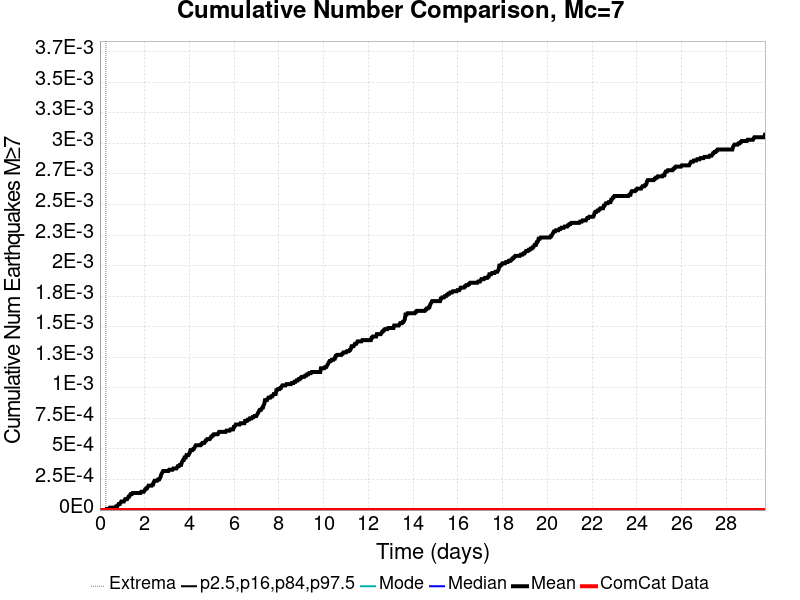

Data behind this chart, as committed beside it:
Time (days), ComCat Data, Simulation Mean, Simulation Median, Simulation Mode, Simulation Minimum, Simulation Maximum, 2.5 %-ile, 16 %-ile, 84 %-ile, 97.5 %-ile
0.0, 0.0, 0.0, 0.0, 0.0, 0.0, 0.0, 0.0, 0.0, 0.0, 0.0
0.02975, 0.0, 0.0, 0.0, 0.0, 0.0, 0.0, 0.0, 0.0, 0.0, 0.0
0.05951, 0.0, 0.0, 0.0, 0.0, 0.0, 0.0, 0.0, 0.0, 0.0, 0.0
0.08926, 0.0, 0.0, 0.0, 0.0, 0.0, 0.0, 0.0, 0.0, 0.0, 0.0
0.119, 0.0, 0.0, 0.0, 0.0, 0.0, 0.0, 0.0, 0.0, 0.0, 0.0
0.1488, 0.0, 0.0, 0.0, 0.0, 0.0, 0.0, 0.0, 0.0, 0.0, 0.0
0.1785, 0.0, 0.0, 0.0, 0.0, 0.0, 0.0, 0.0, 0.0, 0.0, 0.0
0.2083, 0.0, 0.0, 0.0, 0.0, 0.0, 0.0, 0.0, 0.0, 0.0, 0.0
0.238, 0.0, 0.0, 0.0, 0.0, 0.0, 0.0, 0.0, 0.0, 0.0, 0.0
0.2678, 0.0, 0.0, 0.0, 0.0, 0.0, 0.0, 0.0, 0.0, 0.0, 0.0
0.2975, 0.0, 1.0E-5, 0.0, 0.0, 0.0, 1.0, 0.0, 0.0, 0.0, 0.0
0.3273, 0.0, 1.0E-5, 0.0, 0.0, 0.0, 1.0, 0.0, 0.0, 0.0, 0.0
0.357, 0.0, 1.0E-5, 0.0, 0.0, 0.0, 1.0, 0.0, 0.0, 0.0, 0.0
0.3868, 0.0, 1.0E-5, 0.0, 0.0, 0.0, 1.0, 0.0, 0.0, 0.0, 0.0
0.4165, 0.0, 1.0E-5, 0.0, 0.0, 0.0, 1.0, 0.0, 0.0, 0.0, 0.0
0.4463, 0.0, 2.0E-5, 0.0, 0.0, 0.0, 1.0, 0.0, 0.0, 0.0, 0.0
0.476, 0.0, 2.0E-5, 0.0, 0.0, 0.0, 1.0, 0.0, 0.0, 0.0, 0.0
0.5058, 0.0, 2.0E-5, 0.0, 0.0, 0.0, 1.0, 0.0, 0.0, 0.0, 0.0
0.5355, 0.0, 2.0E-5, 0.0, 0.0, 0.0, 1.0, 0.0, 0.0, 0.0, 0.0
0.5653, 0.0, 2.0E-5, 0.0, 0.0, 0.0, 1.0, 0.0, 0.0, 0.0, 0.0
0.5951, 0.0, 2.0E-5, 0.0, 0.0, 0.0, 1.0, 0.0, 0.0, 0.0, 0.0
0.6248, 0.0, 2.0E-5, 0.0, 0.0, 0.0, 1.0, 0.0, 0.0, 0.0, 0.0
0.6546, 0.0, 2.0E-5, 0.0, 0.0, 0.0, 1.0, 0.0, 0.0, 0.0, 0.0
0.6843, 0.0, 2.0E-5, 0.0, 0.0, 0.0, 1.0, 0.0, 0.0, 0.0, 0.0
0.7141, 0.0, 3.0E-5, 0.0, 0.0, 0.0, 1.0, 0.0, 0.0, 0.0, 0.0
0.7438, 0.0, 3.0E-5, 0.0, 0.0, 0.0, 1.0, 0.0, 0.0, 0.0, 0.0
0.7736, 0.0, 3.0E-5, 0.0, 0.0, 0.0, 1.0, 0.0, 0.0, 0.0, 0.0
0.8033, 0.0, 4.0E-5, 0.0, 0.0, 0.0, 1.0, 0.0, 0.0, 0.0, 0.0
0.8331, 0.0, 5.0E-5, 0.0, 0.0, 0.0, 1.0, 0.0, 0.0, 0.0, 0.0
0.8628, 0.0, 5.0E-5, 0.0, 0.0, 0.0, 1.0, 0.0, 0.0, 0.0, 0.0
0.8926, 0.0, 5.0E-5, 0.0, 0.0, 0.0, 1.0, 0.0, 0.0, 0.0, 0.0
0.9223, 0.0, 6.0E-5, 0.0, 0.0, 0.0, 1.0, 0.0, 0.0, 0.0, 0.0
0.9521, 0.0, 7.0E-5, 0.0, 0.0, 0.0, 1.0, 0.0, 0.0, 0.0, 0.0
0.9818, 0.0, 7.0E-5, 0.0, 0.0, 0.0, 1.0, 0.0, 0.0, 0.0, 0.0
1.012, 0.0, 7.0E-5, 0.0, 0.0, 0.0, 1.0, 0.0, 0.0, 0.0, 0.0
1.041, 0.0, 7.0E-5, 0.0, 0.0, 0.0, 1.0, 0.0, 0.0, 0.0, 0.0
1.071, 0.0, 7.0E-5, 0.0, 0.0, 0.0, 1.0, 0.0, 0.0, 0.0, 0.0
1.101, 0.0, 8.0E-5, 0.0, 0.0, 0.0, 1.0, 0.0, 0.0, 0.0, 0.0
1.131, 0.0, 9.0E-5, 0.0, 0.0, 0.0, 1.0, 0.0, 0.0, 0.0, 0.0
1.16, 0.0, 9.0E-5, 0.0, 0.0, 0.0, 1.0, 0.0, 0.0, 0.0, 0.0
1.19, 0.0, 9.0E-5, 0.0, 0.0, 0.0, 1.0, 0.0, 0.0, 0.0, 0.0
1.22, 0.0, 9.0E-5, 0.0, 0.0, 0.0, 1.0, 0.0, 0.0, 0.0, 0.0
1.25, 0.0, 1.0E-4, 0.0, 0.0, 0.0, 1.0, 0.0, 0.0, 0.0, 0.0
1.279, 0.0, 1.1E-4, 0.0, 0.0, 0.0, 1.0, 0.0, 0.0, 0.0, 0.0
1.309, 0.0, 1.1E-4, 0.0, 0.0, 0.0, 1.0, 0.0, 0.0, 0.0, 0.0
1.339, 0.0, 1.2E-4, 0.0, 0.0, 0.0, 1.0, 0.0, 0.0, 0.0, 0.0
1.369, 0.0, 1.3E-4, 0.0, 0.0, 0.0, 1.0, 0.0, 0.0, 0.0, 0.0
1.398, 0.0, 1.3E-4, 0.0, 0.0, 0.0, 1.0, 0.0, 0.0, 0.0, 0.0
1.428, 0.0, 1.3E-4, 0.0, 0.0, 0.0, 1.0, 0.0, 0.0, 0.0, 0.0
1.458, 0.0, 1.4E-4, 0.0, 0.0, 0.0, 1.0, 0.0, 0.0, 0.0, 0.0
1.488, 0.0, 1.4E-4, 0.0, 0.0, 0.0, 1.0, 0.0, 0.0, 0.0, 0.0
1.517, 0.0, 1.4E-4, 0.0, 0.0, 0.0, 1.0, 0.0, 0.0, 0.0, 0.0
1.547, 0.0, 1.4E-4, 0.0, 0.0, 0.0, 1.0, 0.0, 0.0, 0.0, 0.0
1.577, 0.0, 1.4E-4, 0.0, 0.0, 0.0, 1.0, 0.0, 0.0, 0.0, 0.0
1.607, 0.0, 1.4E-4, 0.0, 0.0, 0.0, 1.0, 0.0, 0.0, 0.0, 0.0
1.636, 0.0, 1.4E-4, 0.0, 0.0, 0.0, 1.0, 0.0, 0.0, 0.0, 0.0
1.666, 0.0, 1.4E-4, 0.0, 0.0, 0.0, 1.0, 0.0, 0.0, 0.0, 0.0
1.696, 0.0, 1.4E-4, 0.0, 0.0, 0.0, 1.0, 0.0, 0.0, 0.0, 0.0
1.726, 0.0, 1.4E-4, 0.0, 0.0, 0.0, 1.0, 0.0, 0.0, 0.0, 0.0
1.755, 0.0, 1.4E-4, 0.0, 0.0, 0.0, 1.0, 0.0, 0.0, 0.0, 0.0
... 940 more rows
